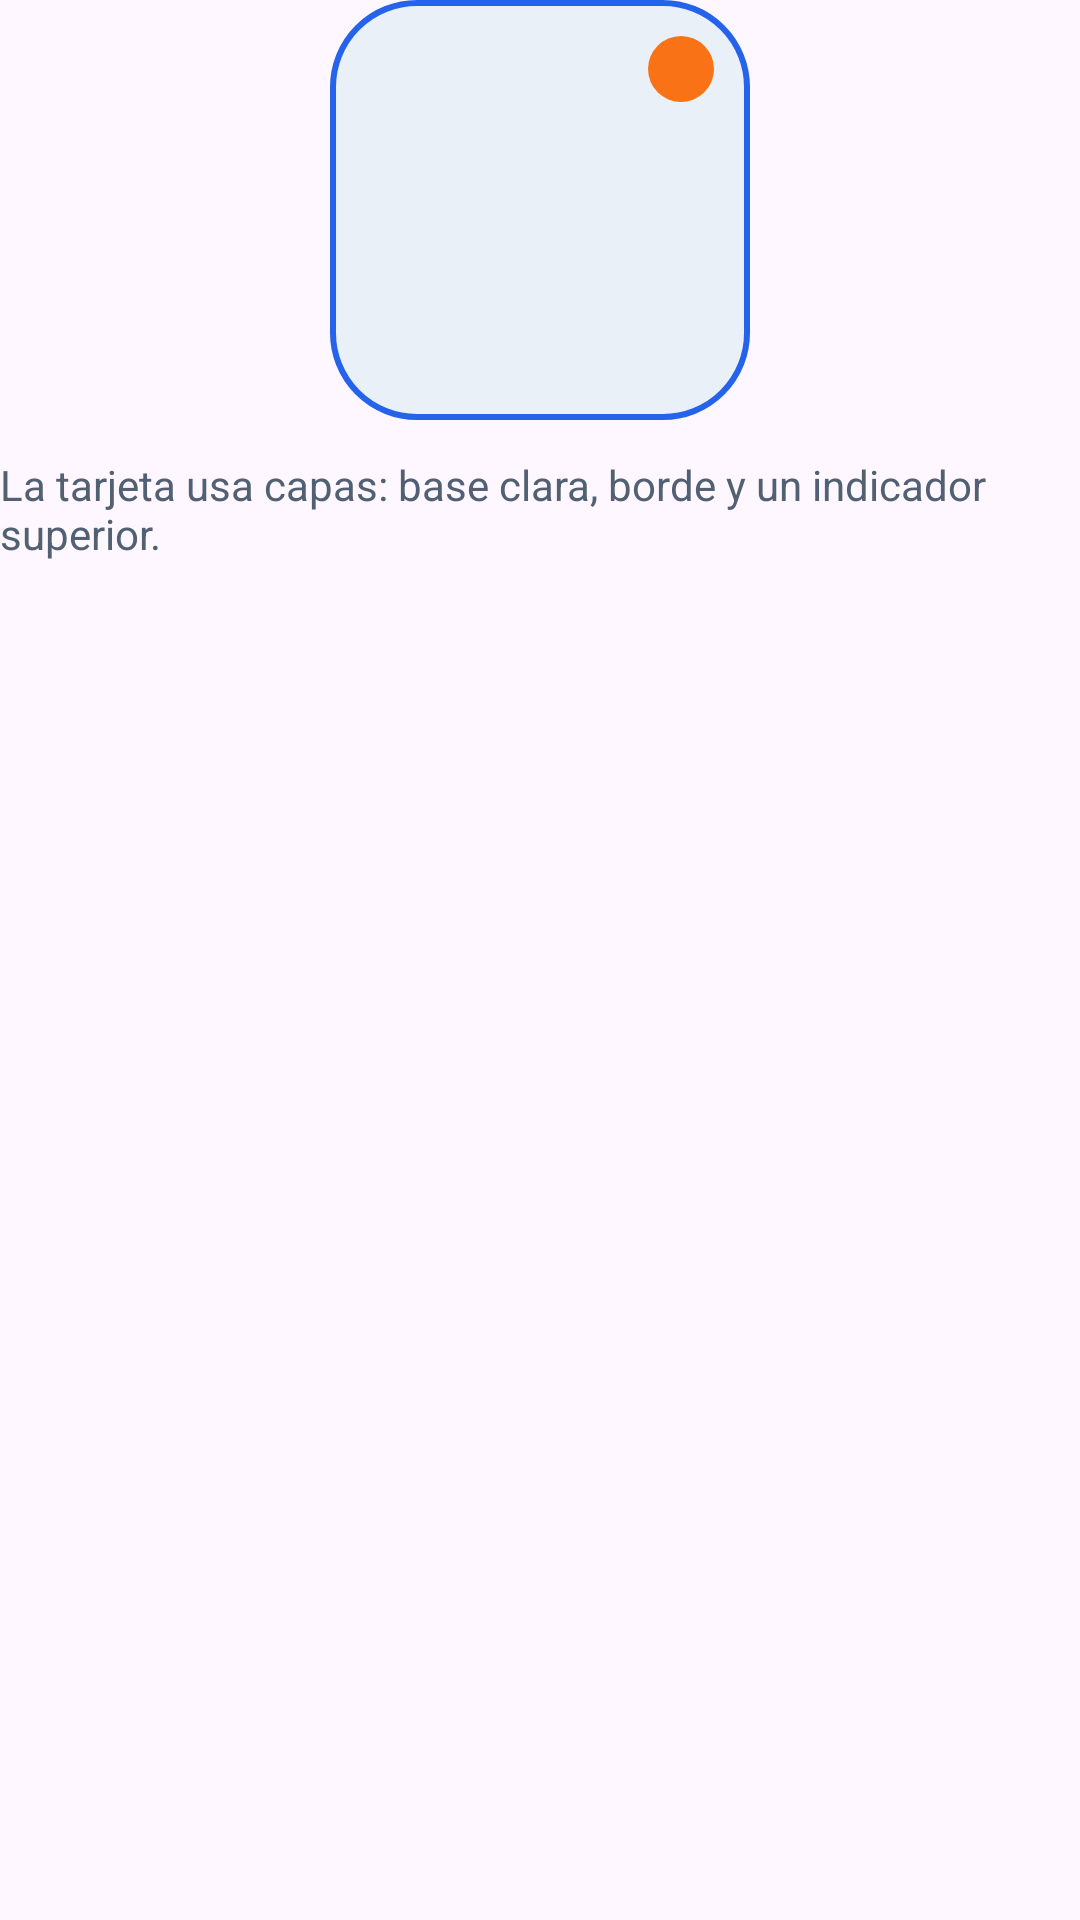

Android layout source for this screen:
<!-- AndroidManifest.xml: application theme Theme.Exposicion_Moviles -->
<!-- res/layout/topic_demo_layer.xml -->
<?xml version="1.0" encoding="utf-8"?>
<LinearLayout xmlns:android="http://schemas.android.com/apk/res/android"
    android:layout_width="match_parent"
    android:layout_height="wrap_content"
    android:gravity="center_horizontal"
    android:orientation="vertical">

    <ImageView
        android:layout_width="140dp"
        android:layout_height="140dp"
        android:background="@drawable/layer_badge"
        android:contentDescription="Layer demo" />

    <TextView
        android:layout_width="wrap_content"
        android:layout_height="wrap_content"
        android:layout_marginTop="12dp"
        android:text="La tarjeta usa capas: base clara, borde y un indicador superior."
        android:textColor="@color/palette_text_secondary" />
</LinearLayout>
<!-- resources referenced by this layout -->
<resources>
  <color name="palette_text_secondary">#516072</color>
  <!-- drawable layer_badge (drawable) -->
  <?xml version="1.0" encoding="utf-8"?>
  <layer-list xmlns:android="http://schemas.android.com/apk/res/android">
      <item>
          <shape android:shape="rectangle">
              <solid android:color="@color/palette_demo_surface" />
              <corners android:radius="28dp" />
              <stroke
                  android:width="2dp"
                  android:color="@color/palette_primary" />
          </shape>
      </item>
      <item
          android:top="12dp"
          android:right="12dp"
          android:gravity="top|end">
          <shape android:shape="oval">
              <size
                  android:width="22dp"
                  android:height="22dp" />
              <solid android:color="@color/palette_accent" />
          </shape>
      </item>
  </layer-list>
  <style name="Theme.Exposicion_Moviles" parent="Base.Theme.Exposicion_Moviles" />
  <color name="palette_demo_surface">#EAF0F8</color>
  <color name="palette_primary">#2563EB</color>
  <color name="palette_accent">#F97316</color>
  <style name="Base.Theme.Exposicion_Moviles" parent="Theme.Material3.Light.NoActionBar">
          <item name="colorPrimary">@color/palette_primary</item>
          <item name="colorSecondary">@color/palette_accent</item>
          <item name="android:statusBarColor">@color/palette_surface</item>
          <item name="android:navigationBarColor">@color/palette_surface</item>
      </style>
  <color name="palette_surface">#FFFFFFFF</color>
</resources>
